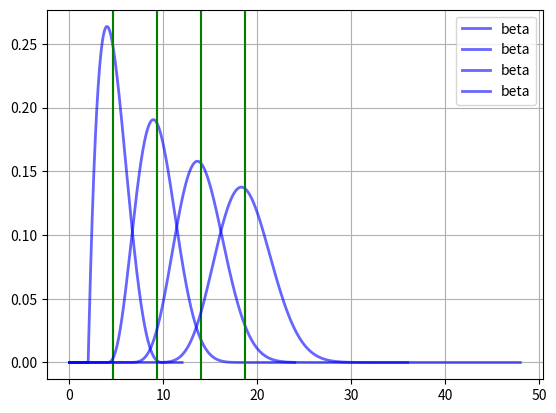

Reproduce this figure in Python.
import scipy as sp
import numpy as np

import matplotlib.pyplot as plt
fig, ax = plt.subplots(1, 1)


class Pert:
    def __init__(self, opt, real, pes):
        self.opt = opt
        self.real = real
        self.pes = pes

    @property
    def beta_a(self):
        return 1 + 4 * (self.real - self.opt) / self.width

    @property
    def beta_b(self):
        return 1 + 4 * (self.pes - self.real) / self.width

    @property
    def width(self):
        return self.pes - self.opt

    @property
    def expected(self):
        return (self.opt + self.pes + 4 * self.real) / 6.0


def norm_prob_function(dom, values_array):
    values_array /= values_array.sum() * (dom[1] - dom[0])


def get_quantile_boundaries(dom, values, boundary_quantile=0.01):
    left_boundary = dom[find_arg_quantile(values, boundary_quantile)]
    right_boundary = dom[find_arg_quantile(values, 1 - boundary_quantile)]
    print(f"{left_boundary=} {right_boundary=}")


def find_quantile_with_filtering(dom, values, quantile, threshold_quantile=0.02):
    left_threshold = values[find_arg_quantile(values, threshold_quantile)]
    right_threshold = values[find_arg_quantile(values, 1 - threshold_quantile)]
    threshold = (left_threshold + right_threshold) / 2.0
    print(f"{left_threshold=} {right_threshold=}")
    filtered_values = values.copy()
    filtered_values[values < threshold] = 0
    index = find_arg_quantile(filtered_values, quantile)
    return dom[index]


def find_quantile(dom, values, quantile):
    index = find_arg_quantile(values, quantile)
    return dom[index]


def find_center_of_gravity(dom, values):
    contributions = dom * values
    imbalance = contributions.sum() / values.sum()
    return imbalance


def find_arg_quantile(values, quantile):
    distfun = np.cumsum(values)
    distfun /= distfun[-1]
    distance_from_quantile = np.abs(distfun - quantile)
    index = np.argmin(distance_from_quantile)
    return index


pert = Pert(2, 4, 10)


def plot_beta(ax, dom, values, expected):
    ax.plot(dom, values, 'b-', lw=2, alpha=0.6, label='beta')
    ax.axvline(expected, color="orange")
    # stats_expected = find_quantile(dom, values, 0.5)
    stats_expected = find_center_of_gravity(dom, values)
    ax.axvline(stats_expected, color="green")
    print(f"diff of estimates: {expected - stats_expected}")
    get_quantile_boundaries(dom, values)


basesize = 500
dom = np.linspace(0, 12, basesize)
values = sp.stats.beta.pdf(dom, pert.beta_a, pert.beta_b, scale=pert.width, loc=pert.opt)
plot_beta(ax, dom, values, pert.expected)

double_pert = np.convolve(values, values)
dom_double_pert = np.linspace(0, 24, basesize * 2 - 1)
norm_prob_function(dom_double_pert, double_pert)
plot_beta(ax, dom_double_pert, double_pert, pert.expected * 2)

triple_pert = np.convolve(double_pert, values)
dom_triple_pert = np.linspace(0, 36, basesize * 3 - 2)
norm_prob_function(dom_triple_pert, triple_pert)
plot_beta(ax, dom_triple_pert, triple_pert, pert.expected * 3)

quad_pert = np.convolve(double_pert, double_pert)
dom_quad_pert = np.linspace(0, 48, basesize * 4 - 3)
norm_prob_function(dom_quad_pert, quad_pert)
plot_beta(ax, dom_quad_pert, quad_pert, pert.expected * 4)

ax.grid()
ax.legend()

plt.show()
